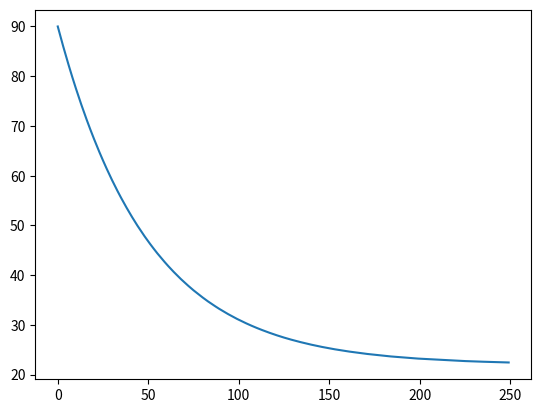

Source code (Python):
from __future__ import unicode_literals
import matplotlib.pyplot as plt

## Simulation of a cooling cup of coffee
## by Newtons law of cooling asserts
###
class System(object):

    ##   system model for Newton law of cooling asserts
    def __init__(self, initT = None, volume = None, r = None, tEnv = None, tEnd = None, dT= None):
        self.initT = initT
        self.volume= volume
        self.r = r
        self.tEnv = tEnv
        self.tEnd =tEnd
        self.dT = dT

    ## print System params
    def getSystem(self):
        print ("#System state")
        print ("init : ", self.initT)
        print ("volume:", self.volume)
        print ("r :    ", self.r)
        print ("tEnv : ", self.tEnv)
        print ("tEnd : ", self.tEnd)
        print ("dT   : ", self.dT)

    ## Temperature value set-up
    def setTempSystem(self, t=None):
        self.initT = t

    ## Round the value
    def getTempSystem(self):
#        print ("init : ", self.initT)
        return round(self.initT,2)

    ## Calculations
    def updateSystem(self):
        T = self.initT
        T += -self.r*(T -self.tEnv)*self.dT
        return self.setTempSystem(t=T)

def main():

    # start the process
    initT = 90
    coffee = System(initT=initT, volume=300,r=0.02, tEnv=22, tEnd=30, dT=1)

    ## follow the process
    x = [0]; y = [initT];
    for i in range(1, 250):
        coffee.updateSystem()
        x.append(i)
        y.append(coffee.getTempSystem())

    #make it visual
    plt.plot(x,y)
    plt.show()

main()

